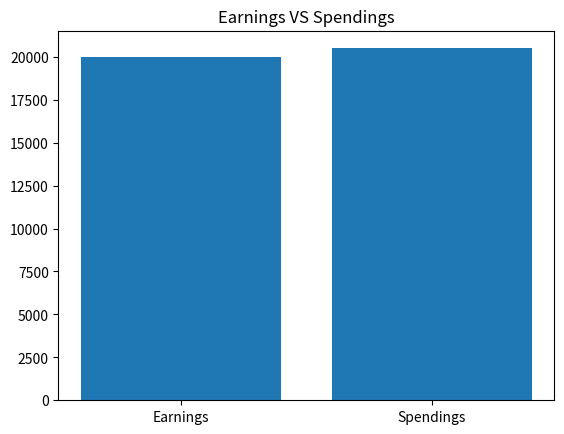
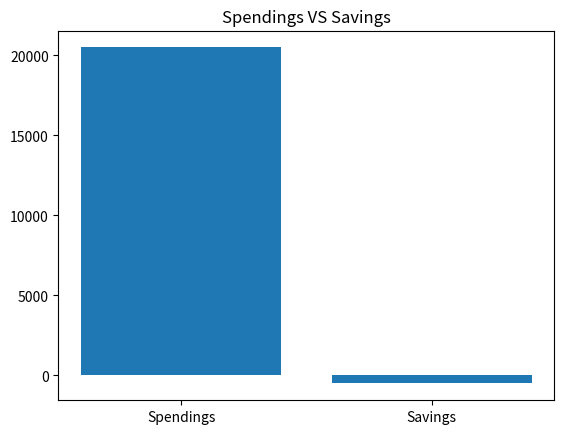

Generate these figures, in order, with matplotlib:
import matplotlib.pyplot as plt

income = 20000
spendings = 20500

plt.bar(["Earnings","Spendings"],[income,spendings])

plt.title("Earnings VS Spendings")

plt.show()

plt.clf()
plt.title("Spendings VS Savings")
plt.bar(["Spendings","Savings"],[spendings,income-spendings])
plt.show()


print(ord('a')-ord('A'))
print(chr(ord('1')-32))
print('1'.upper())
